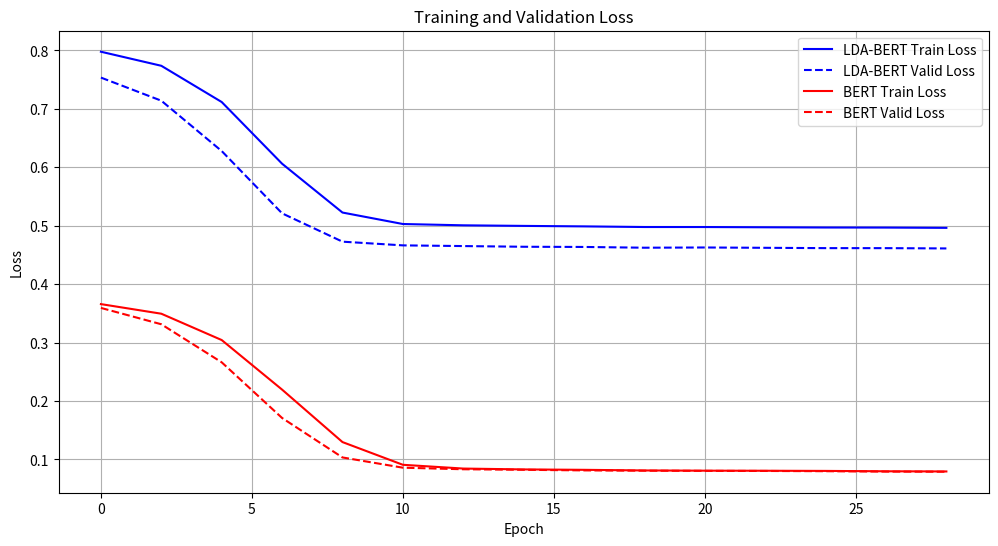

Generate this figure with matplotlib:
import matplotlib.pyplot as plt

# LDA+BERT数据
lda_bert_epochs = list(range(0, 30, 2))
lda_bert_train_loss = [
    0.7977529168128967, 0.7736847996711731, 0.7116842269897461, 0.6060956716537476,
    0.5225484371185303, 0.5029214024543762, 0.5006986260414124, 0.4996989071369171,
    0.4988684356212616, 0.4977772831916809, 0.4977498948574066, 0.49732163548469543,
    0.49692997336387634, 0.4968109726905823, 0.4963375926017761
]
lda_bert_valid_loss = [
    0.7534893155097961, 0.7139425873756409, 0.6277725100517273, 0.5211722254753113,
    0.4727071523666382, 0.46636688709259033, 0.46517857909202576, 0.46400153636932373,
    0.46366557478904724, 0.4623621106147766, 0.46275946497917175, 0.4622030258178711,
    0.4616561830043793, 0.46162956953048706, 0.46113061904907227
]

# BERT数据
bert_epochs = list(range(0, 30, 2))
bert_train_loss = [
    0.3658542335033417, 0.3494175970554352, 0.30436262488365173, 0.21952365338802338,
    0.12975618243217468, 0.09088705480098724, 0.08444647490978241, 0.08297274261713028,
    0.08227677643299103, 0.08120103925466537, 0.08081401884555817, 0.08070039004087448,
    0.08041217923164368, 0.07978061586618423, 0.07948913425207138
]
bert_valid_loss = [
    0.3593488335609436, 0.33136650919914246, 0.2662469446659088, 0.1709902286529541,
    0.10345382243394852, 0.08592774718999863, 0.0832456424832344, 0.08234021812677383,
    0.08130161464214325, 0.08077340573072433, 0.08048807829618454, 0.08033060282468796,
    0.07992038875818253, 0.0792466551065445, 0.07903226464986801
]

# 绘制图形
plt.figure(figsize=(12, 6))

# LDA+BERT 训练损失
plt.plot(lda_bert_epochs, lda_bert_train_loss, label='LDA-BERT Train Loss', color='blue', linestyle='-')
# LDA+BERT 验证损失
plt.plot(lda_bert_epochs, lda_bert_valid_loss, label='LDA-BERT Valid Loss', color='blue', linestyle='--')

# BERT 训练损失
plt.plot(bert_epochs, bert_train_loss, label='BERT Train Loss', color='red', linestyle='-')
# BERT 验证损失
plt.plot(bert_epochs, bert_valid_loss, label='BERT Valid Loss', color='red', linestyle='--')

plt.xlabel('Epoch')
plt.ylabel('Loss')
plt.title('Training and Validation Loss')
plt.legend()
plt.grid(True)
plt.show()
